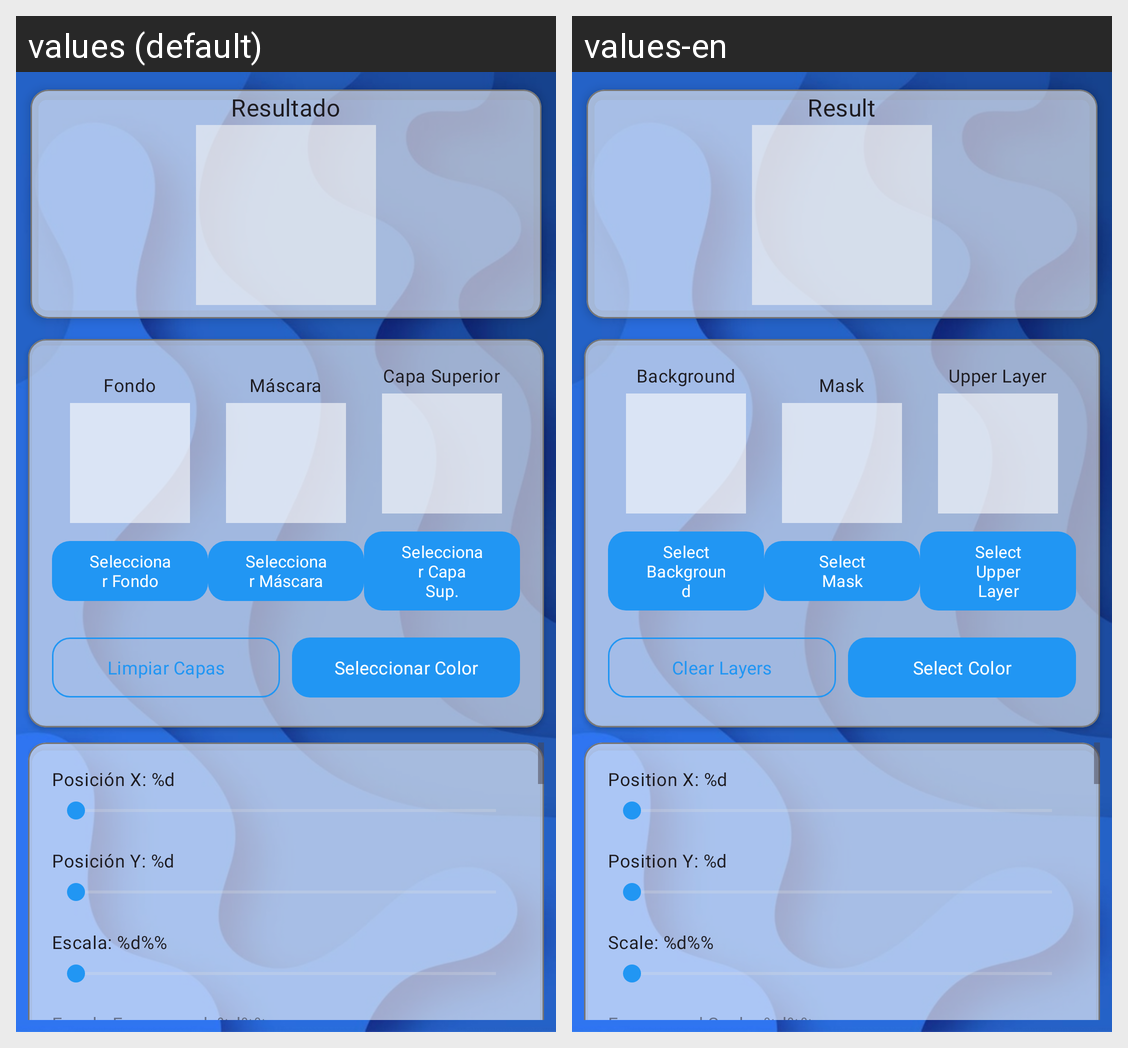

This grid shows one Android layout under two languages. Give, for every string resource on the screen, its name, the default text and each shown locale's text.
Android screen res/layout/activity_theme_customization.xml rendered under 2 locales, left to right: values (default), values-en. Device: Nexus 5 (rendered at 1080×1920; each locale shown at half size, 540×960, under a caption strip naming it); theme Theme.AppIconScraper.
Strings drawn on this screen, with the default value and each locale's value (text and hints the layout hard-codes, and strings that could not be matched under every locale, appear in the picture but are not listed):

result
  values: Resultado
  values-en: Result

background
  values: Fondo
  values-en: Background

select_background
  values: Seleccionar Fondo
  values-en: Select Background

mask
  values: Máscara
  values-en: Mask

select_mask
  values: Seleccionar Máscara
  values-en: Select Mask

upper_layer
  values: Capa Superior
  values-en: Upper Layer

select_upper_layer
  values: Seleccionar Capa Sup.
  values-en: Select Upper Layer

clear_masks
  values: Limpiar Capas
  values-en: Clear Layers

select_color
  values: Seleccionar Color
  values-en: Select Color

position_x
  values: Posición X: %d
  values-en: Position X: %d

position_y
  values: Posición Y: %d
  values-en: Position Y: %d

scale
  values: Escala: %d%%
  values-en: Scale: %d%%

foreground_scale
  values: Escala Foreground: %d%%
  values-en: Foreground Scale: %d%%
